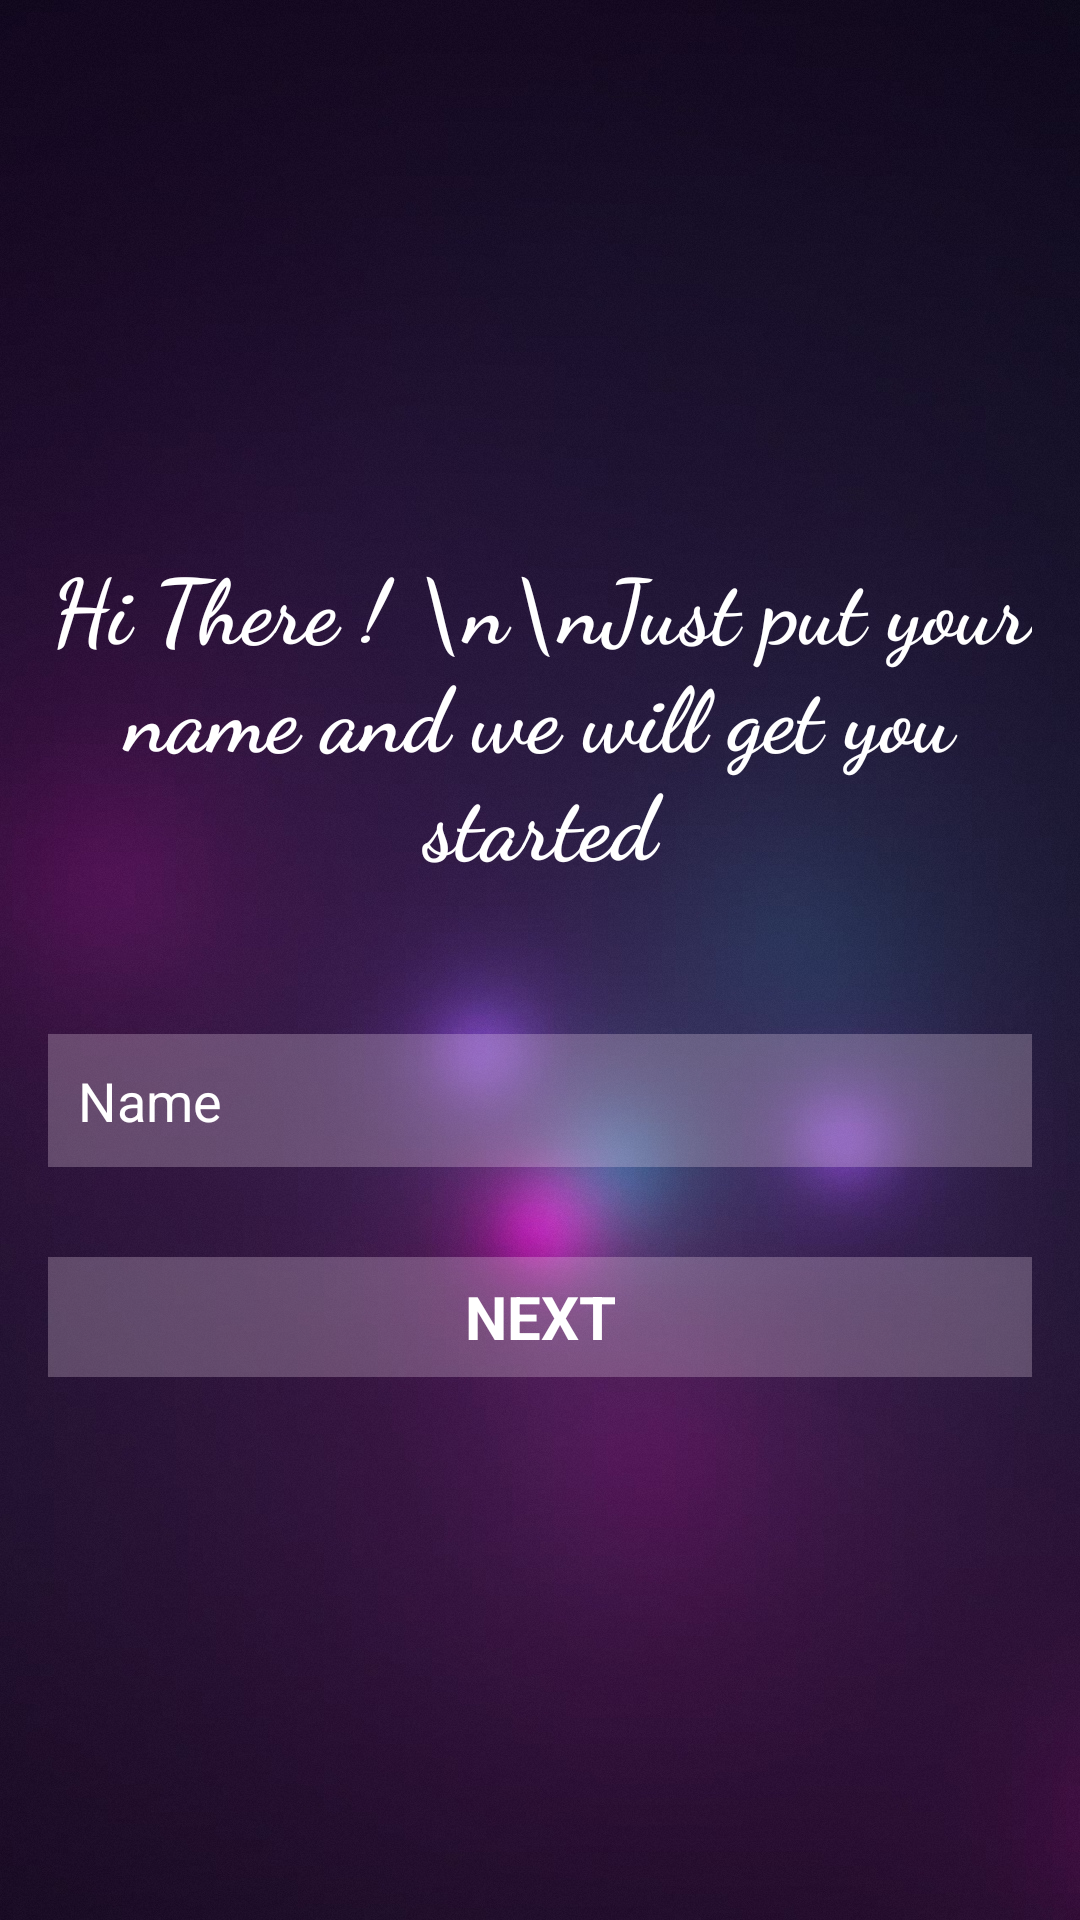

Reconstruct the res/layout file that produces this screen, plus the resources it refers to.
<!-- AndroidManifest.xml: activity theme android:Theme.NoTitleBar -->
<!-- res/layout/activity_login.xml -->
<?xml version="1.0" encoding="utf-8"?>
<RelativeLayout xmlns:android="http://schemas.android.com/apk/res/android"
    android:layout_width="match_parent"
    android:layout_height="match_parent"
    android:background="@drawable/back">

    <LinearLayout
        android:layout_width="match_parent"
        android:layout_height="wrap_content"
        android:orientation="vertical"
        android:padding="16dp"
        android:layout_centerHorizontal="true"
        android:layout_centerVertical="true">


        <TextView

            android:layout_width="wrap_content"
            android:layout_height="wrap_content"
            android:text="Hi There ! \n\nJust put your name and we will get you started"
            android:textColor="@android:color/white"
            android:textSize="30sp"
            android:textAlignment="center"
            android:fontFamily="cursive"
            android:textStyle="bold"
            />
       

        <EditText
            android:layout_width="match_parent"
            android:layout_height="wrap_content"
            android:layout_marginTop="50dp"
            android:background="#44f3deee"
            android:digits="abcdefghijklmnopqrstuvwxyzABCDEFGHIJKLMNOPQRSTUVWXYZ "
            android:drawableLeft="@drawable/ic_user_24dp"
            android:drawablePadding="16dp"
            android:drawableTint="@android:color/white"
            android:hint="Name"
            android:padding="10dp"
            android:id="@+id/user"
            android:maxLength="20"
            android:layout_weight="1"
            android:imeOptions="actionSend"
            android:textColor="@android:color/white"
            android:textColorHint="@android:color/white"
            android:inputType="textPersonName"
            />


      

        <Button
            android:layout_width="match_parent"
            android:layout_height="40dp"
            android:layout_marginTop="30dp"
            android:background="#44f3deee"
            android:text="NEXT"
            android:textStyle="bold"
            android:textSize="20dp"
            android:id="@+id/next"
            android:textColor="@android:color/white" />

    </LinearLayout>



</RelativeLayout>
<!-- resources referenced by this layout -->
<resources>
  <!-- drawable back: jpg bitmap (drawable-hdpi, 58231 bytes) -->
</resources>
